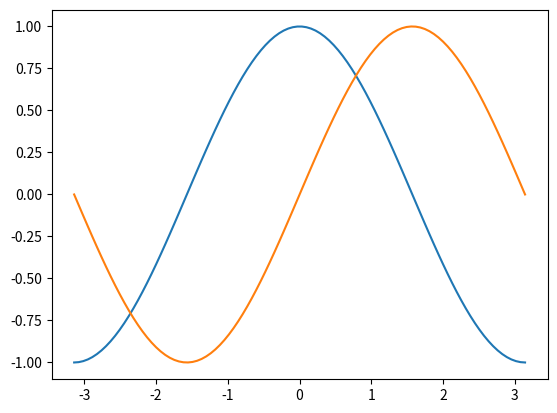

The matplotlib source for this figure:
#tutorial form http://www.scipy-lectures.org/intro/matplotlib/matplotlib.html
#for 2D-graphics to visualize data
#pyplot provides commands with similar functions as in Matlab
from matplotlib import pyplot as plt
import numpy as np

x = np.linspace(-np.pi, np.pi, 100)
y1 = np.cos(x)
y2 = np.sin(x) 

plt.plot(x,y1)
plt.plot(x,y2)
plt.show()

#also you can specify figure size, ling style anc color
#moving spines
#add legend
#annotate points
#subplot

#3d plot
import mpl_toolkits.mplot3d 

#can print tex like axims.